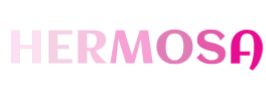
t = 0.00 s
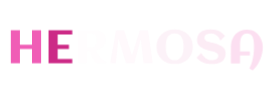
t = 0.72 s
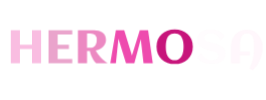
t = 1.03 s
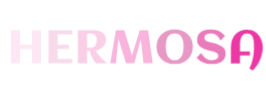
t = 1.35 s
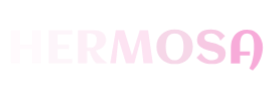
t = 1.67 s

The animated SVG that drew these frames (rendered in a browser with its animation timeline set to each time). Animation: 1 CSS @keyframes rule; one cycle of 1.98 s, repeats indefinitely.

<?xml version="1.0" encoding="utf-8"?>
<svg xmlns="http://www.w3.org/2000/svg" style="margin: auto; display: block; shape-rendering: auto; background: none;" width="266" height="100" preserveAspectRatio="xMidYMid">
<style type="text/css">
  text {
    text-anchor: middle; font-size: 47px; opacity: 0;
  }
</style>
<g style="transform-origin: 133px 50px; transform: scale(0.854545);">
<g transform="translate(133,50)">
  <g transform="translate(0,0)"><g class="path" style="opacity: 1; transform-origin: -125.307px -3.75229px; animation: 1.26582s linear -0.716094s infinite normal forwards running fade-56d5848d-0372-41ab-9fea-839844961dbd;"><path d="M15.04-16.87L15.04 0L4.38 0L4.38-38.67L15.04-38.67L15.04-21.78L29.17-21.78L29.17-38.67L39.83-38.67L39.83 0L29.17 0L29.17-16.87L15.04-16.87" fill="#e80c91" stroke="none" stroke-width="none" transform="translate(-147.41206169128418,15.582714244297568)" style="fill: rgb(232, 12, 145);"></path></g><g class="path" style="opacity: 1; transform-origin: -84.9471px -3.75229px; animation: 1.26582s linear -0.596745s infinite normal forwards running fade-56d5848d-0372-41ab-9fea-839844961dbd;"><path d="M76.35-4.94L76.35 0L48.58 0L48.58-38.67L76.35-38.67L76.35-33.73L59.24-33.73L59.24-21.78L72.46-21.78L72.46-16.87L59.24-16.87L59.24-4.94L76.35-4.94" fill="#e80c91" stroke="none" stroke-width="none" transform="translate(-147.41206169128418,15.582714244297568)" style="fill: rgb(199, 18, 121);"></path></g><g class="path" style="opacity: 1; transform-origin: -47.1171px -3.75229px; animation: 1.26582s linear -0.477396s infinite normal forwards running fade-56d5848d-0372-41ab-9fea-839844961dbd;"><path d="M93.62-14.45L93.62 0L82.96 0L82.96-38.67L101.97-38.67L101.97-38.67Q104.66-38.67 107.15-38.04L107.15-38.04L107.15-38.04Q109.65-37.41 111.57-36.05L111.57-36.05L111.57-36.05Q113.49-34.70 114.63-32.55L114.63-32.55L114.63-32.55Q115.77-30.40 115.77-27.34L115.77-27.34L115.77-27.34Q115.77-24.95 114.77-22.84L114.77-22.84L114.77-22.84Q113.76-20.73 112.08-19.08L112.08-19.08L112.08-19.08Q110.40-17.43 108.23-16.34L108.23-16.34L108.23-16.34Q106.05-15.25 103.72-14.90L103.72-14.90L103.72-14.90Q104.76-13.13 105.90-11.55L105.90-11.55L105.90-11.55Q107.05-9.96 108.21-8.58L108.21-8.58L108.21-8.58Q109.38-7.20 110.54-6.03L110.54-6.03L110.54-6.03Q111.69-4.86 112.74-3.89L112.74-3.89L112.74-3.89Q115.21-1.64 117.63 0L117.63 0L104.33 0L104.33 0Q102.72-1.53 101.27-3.68L101.27-3.68L101.27-3.68Q100.04-5.51 98.79-8.20L98.79-8.20L98.79-8.20Q97.54-10.90 96.87-14.45L96.87-14.45L93.62-14.45zM104.95-27.34L104.95-27.34L104.95-27.34Q104.95-31.23 103.06-33.06L103.06-33.06L103.06-33.06Q101.16-34.89 97.38-34.89L97.38-34.89L93.62-34.89L93.62-18.10L97.38-18.10L97.38-18.10Q99.39-18.10 100.83-18.87L100.83-18.87L100.83-18.87Q102.27-19.63 103.18-20.91L103.18-20.91L103.18-20.91Q104.09-22.18 104.52-23.85L104.52-23.85L104.52-23.85Q104.95-25.51 104.95-27.34" fill="#e80c91" stroke="none" stroke-width="none" transform="translate(-147.41206169128418,15.582714244297568)" style="fill: rgb(220, 35, 141);"></path></g><g class="path" style="opacity: 1; transform-origin: -1.76207px -3.75229px; animation: 1.26582s linear -0.358047s infinite normal forwards running fade-56d5848d-0372-41ab-9fea-839844961dbd;"><path d="M139.19 0L130.36-28.84L127.35 0L120.77 0L127.35-38.67L137.10-38.67L146.15-9.16L155.31-38.67L165.05-38.67L170.53 0L159.68 0L156.49-28.09L148.94 0L139.19 0" fill="#e80c91" stroke="none" stroke-width="none" transform="translate(-147.41206169128418,15.582714244297568)" style="fill: rgb(232, 12, 145);"></path></g><g class="path" style="opacity: 1; transform-origin: 48.7679px -3.81729px; animation: 1.26582s linear -0.238698s infinite normal forwards running fade-56d5848d-0372-41ab-9fea-839844961dbd;"><path d="M217.42-19.39L217.42-19.39L217.42-19.39Q217.42-14.72 215.81-10.97L215.81-10.97L215.81-10.97Q214.20-7.22 211.35-4.62L211.35-4.62L211.35-4.62Q208.51-2.01 204.61-0.62L204.61-0.62L204.61-0.62Q200.72 0.78 196.18 0.78L196.18 0.78L196.18 0.78Q191.64 0.78 187.75-0.62L187.75-0.62L187.75-0.62Q183.85-2.01 181.01-4.62L181.01-4.62L181.01-4.62Q178.16-7.22 176.55-10.97L176.55-10.97L176.55-10.97Q174.94-14.72 174.94-19.39L174.94-19.39L174.94-19.39Q174.94-24.14 176.53-27.89L176.53-27.89L176.53-27.89Q178.13-31.64 180.97-34.23L180.97-34.23L180.97-34.23Q183.80-36.82 187.69-38.20L187.69-38.20L187.69-38.20Q191.59-39.58 196.18-39.58L196.18-39.58L196.18-39.58Q200.77-39.58 204.67-38.20L204.67-38.20L204.67-38.20Q208.56-36.82 211.39-34.23L211.39-34.23L211.39-34.23Q214.23-31.64 215.82-27.89L215.82-27.89L215.82-27.89Q217.42-24.14 217.42-19.39zM206.57-19.39L206.57-19.39L206.57-19.39Q206.57-21.16 206.41-23.02L206.41-23.02L206.41-23.02Q206.25-24.87 205.82-26.61L205.82-26.61L205.82-26.61Q205.39-28.36 204.65-29.89L204.65-29.89L204.65-29.89Q203.91-31.42 202.76-32.56L202.76-32.56L202.76-32.56Q201.60-33.70 199.98-34.36L199.98-34.36L199.98-34.36Q198.35-35.02 196.18-35.02L196.18-35.02L196.18-35.02Q193.98-35.02 192.34-34.36L192.34-34.36L192.34-34.36Q190.70-33.70 189.55-32.58L189.55-32.58L189.55-32.58Q188.39-31.45 187.67-29.92L187.67-29.92L187.67-29.92Q186.94-28.39 186.52-26.65L186.52-26.65L186.52-26.65Q186.11-24.92 185.95-23.06L185.95-23.06L185.95-23.06Q185.79-21.19 185.79-19.39L185.79-19.39L185.79-19.39Q185.79-17.62 185.95-15.76L185.95-15.76L185.95-15.76Q186.11-13.91 186.54-12.18L186.54-12.18L186.54-12.18Q186.97-10.45 187.71-8.92L187.71-8.92L187.71-8.92Q188.44-7.39 189.60-6.24L189.60-6.24L189.60-6.24Q190.75-5.10 192.38-4.43L192.38-4.43L192.38-4.43Q194.00-3.76 196.18-3.76L196.18-3.76L196.18-3.76Q198.30-3.76 199.89-4.44L199.89-4.44L199.89-4.44Q201.47-5.13 202.62-6.30L202.62-6.30L202.62-6.30Q203.78-7.47 204.54-9.01L204.54-9.01L204.54-9.01Q205.31-10.55 205.75-12.29L205.75-12.29L205.75-12.29Q206.20-14.02 206.38-15.84L206.38-15.84L206.38-15.84Q206.57-17.67 206.57-19.39" fill="#e80c91" stroke="none" stroke-width="none" transform="translate(-147.41206169128418,15.582714244297568)" style="fill: rgb(199, 18, 121);"></path></g><g class="path" style="opacity: 1; transform-origin: 91.3329px -3.83229px; animation: 1.26582s linear -0.119349s infinite normal forwards running fade-56d5848d-0372-41ab-9fea-839844961dbd;"><path d="M255.74-11.82L255.74-11.82L255.74-11.82Q255.74-9.32 255.11-7.41L255.11-7.41L255.11-7.41Q254.48-5.51 253.34-4.11L253.34-4.11L253.34-4.11Q252.20-2.71 250.64-1.77L250.64-1.77L250.64-1.77Q249.08-0.83 247.24-0.27L247.24-0.27L247.24-0.27Q245.41 0.30 243.35 0.54L243.35 0.54L243.35 0.54Q241.30 0.78 239.17 0.78L239.17 0.78L239.17 0.78Q236.38 0.78 234.02 0.36L234.02 0.36L234.02 0.36Q231.66-0.05 229.57-0.95L229.57-0.95L229.57-0.95Q227.49-1.85 225.57-3.28L225.57-3.28L225.57-3.28Q223.65-4.70 221.75-6.74L221.75-6.74L227.22-12.30L227.22-12.30Q227.98-10.45 229.29-8.88L229.29-8.88L229.29-8.88Q230.61-7.30 232.18-6.18L232.18-6.18L232.18-6.18Q233.75-5.05 235.44-4.40L235.44-4.40L235.44-4.40Q237.13-3.76 238.64-3.76L238.64-3.76L238.64-3.76Q240.41-3.76 241.97-4.01L241.97-4.01L241.97-4.01Q243.53-4.27 244.68-4.86L244.68-4.86L244.68-4.86Q245.83-5.45 246.49-6.43L246.49-6.43L246.49-6.43Q247.15-7.41 247.15-8.89L247.15-8.89L247.15-8.89Q247.15-10.02 246.64-10.82L246.64-10.82L246.64-10.82Q246.13-11.63 245.31-12.21L245.31-12.21L245.31-12.21Q244.49-12.78 243.44-13.19L243.44-13.19L243.44-13.19Q242.40-13.59 241.31-13.87L241.31-13.87L241.31-13.87Q240.22-14.15 239.17-14.38L239.17-14.38L239.17-14.38Q238.13-14.61 237.32-14.85L237.32-14.85L237.32-14.85Q235.74-15.31 234.02-15.83L234.02-15.83L234.02-15.83Q232.30-16.35 230.63-17.03L230.63-17.03L230.63-17.03Q228.97-17.70 227.48-18.57L227.48-18.57L227.48-18.57Q225.99-19.44 224.86-20.64L224.86-20.64L224.86-20.64Q223.73-21.83 223.06-23.40L223.06-23.40L223.06-23.40Q222.39-24.98 222.39-27.02L222.39-27.02L222.39-27.02Q222.39-29.46 222.99-31.35L222.99-31.35L222.99-31.35Q223.60-33.25 224.70-34.64L224.70-34.64L224.70-34.64Q225.80-36.04 227.30-36.99L227.30-36.99L227.30-36.99Q228.81-37.95 230.61-38.52L230.61-38.52L230.61-38.52Q232.41-39.10 234.43-39.36L234.43-39.36L234.43-39.36Q236.46-39.61 238.58-39.61L238.58-39.61L238.58-39.61Q241.48-39.61 243.86-39.07L243.86-39.07L243.86-39.07Q246.24-38.54 248.25-37.54L248.25-37.54L248.25-37.54Q250.27-36.55 251.94-35.17L251.94-35.17L251.94-35.17Q253.62-33.78 255.10-32.09L255.10-32.09L249.62-26.53L249.62-26.53Q248.98-28.47 247.84-30.02L247.84-30.02L247.84-30.02Q246.69-31.58 245.30-32.70L245.30-32.70L245.30-32.70Q243.90-33.81 242.37-34.42L242.37-34.42L242.37-34.42Q240.84-35.02 239.42-35.02L239.42-35.02L239.42-35.02Q237.56-35.02 236.01-34.76L236.01-34.76L236.01-34.76Q234.45-34.51 233.33-33.93L233.33-33.93L233.33-33.93Q232.22-33.35 231.60-32.37L231.60-32.37L231.60-32.37Q230.98-31.39 230.98-29.94L230.98-29.94L230.98-29.94Q230.98-28.79 231.44-27.98L231.44-27.98L231.44-27.98Q231.90-27.18 232.66-26.61L232.66-26.61L232.66-26.61Q233.43-26.05 234.39-25.69L234.39-25.69L234.39-25.69Q235.36-25.32 236.40-25.06L236.40-25.06L236.40-25.06Q237.43-24.79 238.44-24.59L238.44-24.59L238.44-24.59Q239.44-24.38 240.28-24.14L240.28-24.14L240.28-24.14Q241.89-23.69 243.66-23.18L243.66-23.18L243.66-23.18Q245.43-22.67 247.15-21.98L247.15-21.98L247.15-21.98Q248.87-21.30 250.43-20.41L250.43-20.41L250.43-20.41Q251.98-19.52 253.17-18.30L253.17-18.30L253.17-18.30Q254.35-17.08 255.05-15.48L255.05-15.48L255.05-15.48Q255.74-13.88 255.74-11.82" fill="#e80c91" stroke="none" stroke-width="none" transform="translate(-147.41206169128418,15.582714244297568)" style="fill: rgb(220, 35, 141);"></path></g><g class="path" style="opacity: 1; transform-origin: 133.15px -0.0572853px; animation: 1.26582s linear 0s infinite normal forwards running fade-56d5848d-0372-41ab-9fea-839844961dbd;"><path d="M299.20-18.50L299.20-18.50L299.20-17.99L299.20-17.99Q299.14-15.74 298.73-13.32L298.73-13.32L298.73-13.32Q298.31-10.90 297.56-8.49L297.56-8.49L297.56-8.49Q296.81-6.07 295.76-3.71L295.76-3.71L295.76-3.71Q294.71-1.34 293.41 0.82L293.41 0.82L293.41 0.82Q292.11 2.98 290.60 4.87L290.60 4.87L290.60 4.87Q289.10 6.77 287.43 8.22L287.43 8.22L283.43 5.91L283.43 5.91Q284.37 4.32 285.14 2.46L285.14 2.46L285.14 2.46Q285.90 0.59 286.52-1.45L286.52-1.45L286.52-1.45Q287.14-3.49 287.58-5.64L287.58-5.64L287.58-5.64Q288.02-7.79 288.32-9.91L288.32-9.91L288.32-9.91Q288.62-12.03 288.76-14.09L288.76-14.09L288.76-14.09Q288.91-16.14 288.91-17.99L288.91-17.99L288.91-17.99Q288.91-19.44 288.90-21.28L288.90-21.28L288.90-21.28Q288.88-23.12 288.68-25.03L288.68-25.03L288.68-25.03Q288.48-26.94 288.02-28.75L288.02-28.75L288.02-28.75Q287.57-30.56 286.67-31.98L286.67-31.98L286.67-31.98Q285.77-33.41 284.36-34.27L284.36-34.27L284.36-34.27Q282.95-35.13 280.85-35.13L280.85-35.13L280.85-35.13Q279.00-35.13 277.67-34.50L277.67-34.50L277.67-34.50Q276.34-33.86 275.42-32.80L275.42-32.80L275.42-32.80Q274.49-31.74 273.94-30.35L273.94-30.35L273.94-30.35Q273.39-28.95 273.08-27.41L273.08-27.41L273.08-27.41Q272.77-25.86 272.68-24.29L272.68-24.29L272.68-24.29Q272.58-22.72 272.58-21.32L272.58-21.32L272.58-13.83L284.16-13.83L284.16-9.40L272.58-9.40L272.58 0L261.92 0L261.92-19.66L261.92-19.66Q261.92-23.87 263.26-27.50L263.26-27.50L263.26-27.50Q264.61-31.13 267.06-33.80L267.06-33.80L267.06-33.80Q269.52-36.47 272.97-37.99L272.97-37.99L272.97-37.99Q276.42-39.50 280.67-39.50L280.67-39.50L280.67-39.50Q283.54-39.50 286.05-38.69L286.05-38.69L286.05-38.69Q288.56-37.87 290.63-36.43L290.63-36.43L290.63-36.43Q292.70-34.99 294.32-33.02L294.32-33.02L294.32-33.02Q295.95-31.04 297.03-28.71L297.03-28.71L297.03-28.71Q298.12-26.37 298.69-23.77L298.69-23.77L298.69-23.77Q299.25-21.16 299.20-18.50" fill="#e80c91" stroke="none" stroke-width="none" transform="translate(-147.41206169128418,15.582714244297568)" style="fill: rgb(232, 12, 145);"></path></g></g>
</g>
</g>
<style id="fade-56d5848d-0372-41ab-9fea-839844961dbd" data-anikit="">@keyframes fade-56d5848d-0372-41ab-9fea-839844961dbd
{
  0% {
    animation-timing-function: cubic-bezier(0.2057,0.573,0.3723,0.9184);
    opacity: 1;
  }
  100% {
    opacity: 0;
  }
}</style></svg>